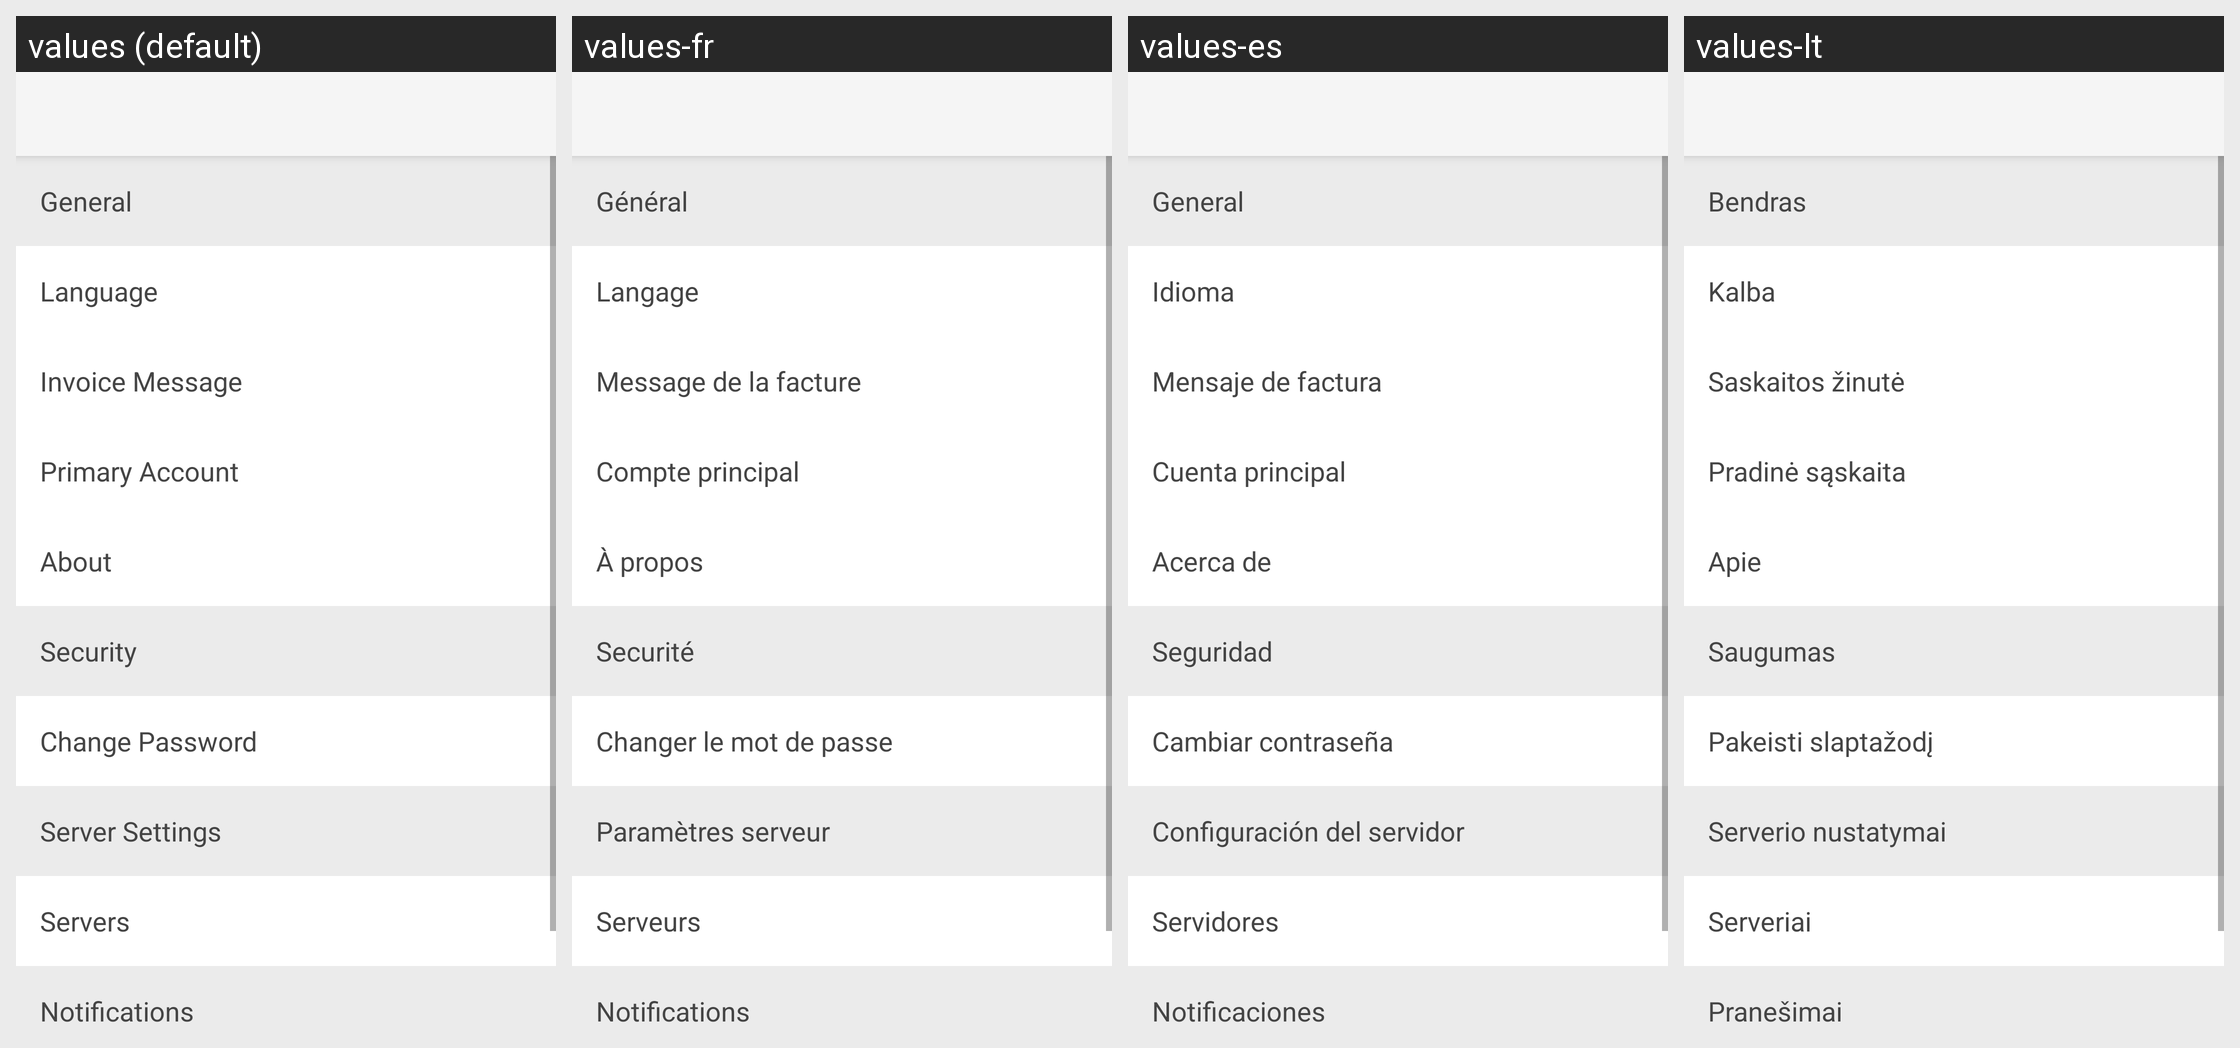

For this localized Android screen grid, give each drawn string resource with its value in every locale shown.
Android screen res/layout/activity_configuration.xml rendered under 4 locales, left to right: values (default), values-fr, values-es, values-lt. Device: Nexus 5 (rendered at 1080×1920; each locale shown at half size, 540×960, under a caption strip naming it); theme AppTheme.
Other locales in the repository, not shown: values-de, values-fi, values-hr, values-in, values-it, values-ja, values-ko, values-nl, values-pl, values-pt, values-ru, values-zh.
Strings drawn on this screen, with the default value and each locale's value (text and hints the layout hard-codes, and strings that could not be matched under every locale, appear in the picture but are not listed):

configuration_header_general
  values: General
  values-fr: Général
  values-es: General
  values-lt: Bendras

config_item_language
  values: Language
  values-fr: Langage
  values-es: Idioma
  values-lt: Kalba

config_item_invoice_message
  values: Invoice Message
  values-fr: Message de la facture
  values-es: Mensaje de factura
  values-lt: Saskaitos žinutė

config_item_primary_account
  values: Primary Account
  values-fr: Compte principal
  values-es: Cuenta principal
  values-lt: Pradinė sąskaita

item_about
  values: About
  values-fr: À propos
  values-es: Acerca de
  values-lt: Apie

configuration_header_security
  values: Security
  values-fr: Securité
  values-es: Seguridad
  values-lt: Saugumas

config_item_change_password
  values: Change Password
  values-fr: Changer le mot de passe
  values-es: Cambiar contraseña
  values-lt: Pakeisti slaptažodį

configuration_header_server_settings
  values: Server Settings
  values-fr: Paramètres serveur
  values-es: Configuración del servidor
  values-lt: Serverio nustatymai

config_item_servers
  values: Servers
  values-fr: Serveurs
  values-es: Servidores
  values-lt: Serveriai

configuration_header_notifications
  values: Notifications
  values-fr: Notifications
  values-es: Notificaciones
  values-lt: Pranešimai
